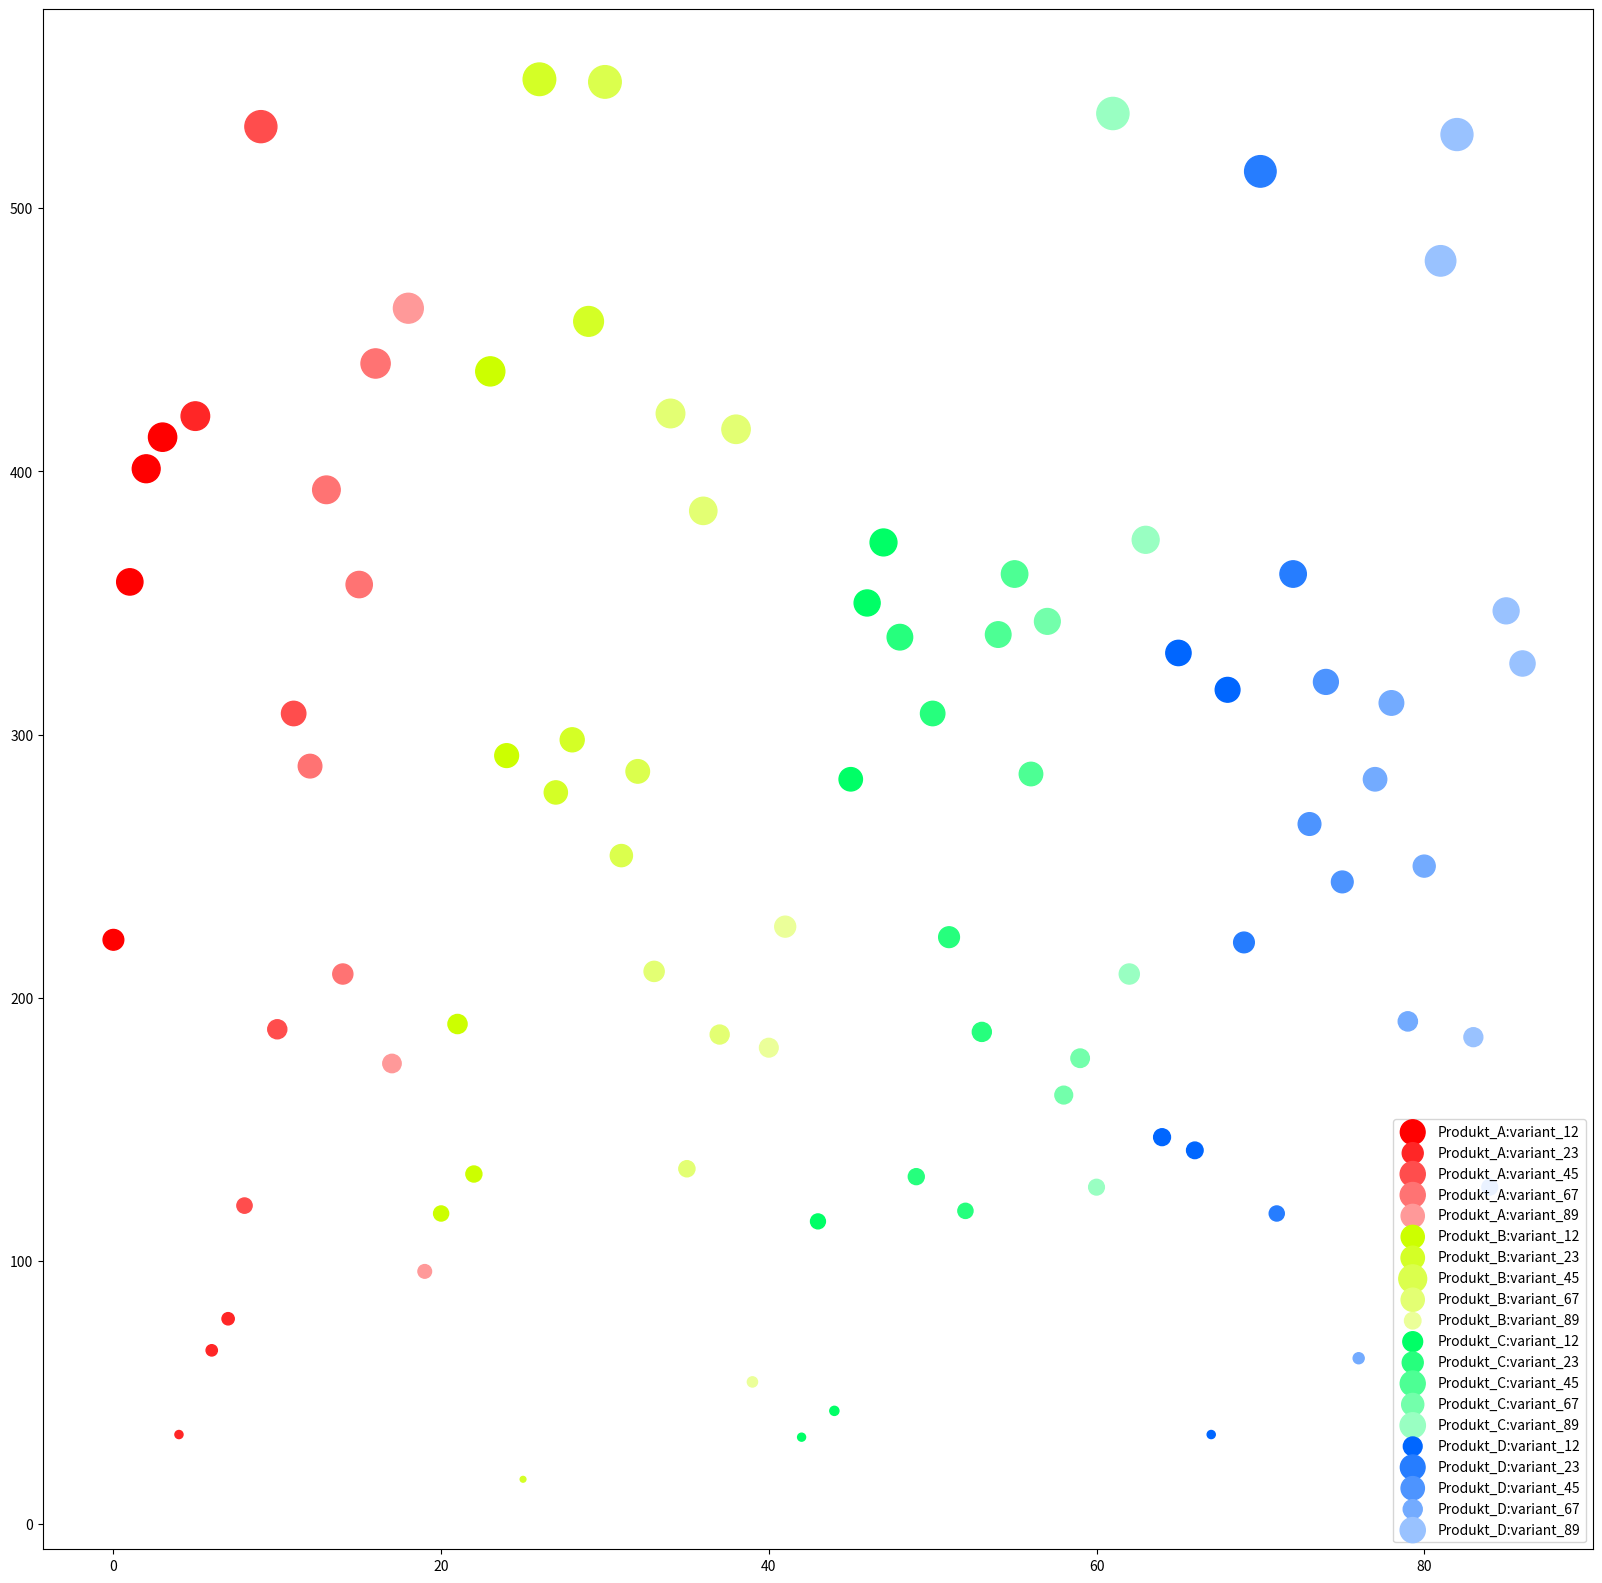

This chart was generated by the following Python code:
import matplotlib.pyplot as plt
from matplotlib.colors import hsv_to_rgb,to_hex
import random
import pandas

def build_colors(sr1,sr2):
    output = []
    cats1 = sr1.astype('category').cat.codes
    cats2 = sr2.astype('category').cat.codes
    grps = len(cats1.unique())
    steps = len(cats2.unique())
    grps_partition = 1.0 / (grps + 1)
    steps_partition = 0.9 / (steps + 1)

    for ii,jj in zip(cats1,cats2):
        output.append(to_hex(hsv_to_rgb((grps_partition * ii,1.0 - steps_partition * jj,1.0))))
    return output


products = [f"Produkt_{aa}" for aa in ('A','B','C','D')]
variants = [f"variant_{aa}" for aa in ('12','23','45','67','89')]

data = []
for p in products:
    for v in variants:
        for ii in range(0,random.randint(3,6)):
            data.append(dict(product=p, variant=v, value=random.randrange(10,550),name=f"{p}:{v}"))


df = pandas.DataFrame(data)
df.info()
df

df['color'] = build_colors(df['product'],df['variant'])
df

fig = plt.figure(figsize=(20,20),dpi=60)
ax = fig.add_subplot(1,1,1)
for name in df['name'].unique():        # projdeme `DataFrame` po produktech s variantami
    to_plot = df[df['name']==name]      # vybereme zaznamy
    ax.scatter(
            to_plot.index,              # osa `x`
            to_plot['value'],           # osa `y`
            c=[str(cc) for cc in to_plot['color']], # zvolena barva prevedena na `str`
            s=to_plot['value'],         # velikost "kolecka" podle hodnoty
            label=name                  # pojmenovani serie
        )
ax.legend()